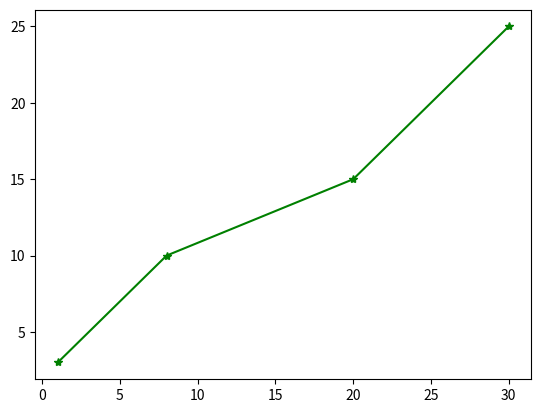
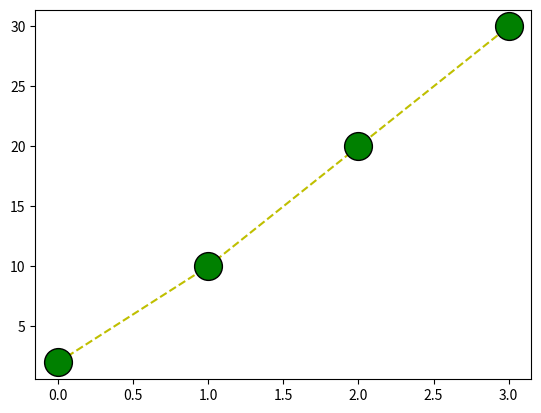

The matplotlib source for these figures, in order:
import matplotlib.pyplot as plt
import numpy as np 

# data1 = np.array([10,500])
# data2 = np.array([20,600])
# plt.plot(data1,data2)
x1 = np.array([1,8, 20, 30])
y2 = np.array([3,10, 15, 25])
#plt.plot(x1, y2,"o") to eraze the line 0n ur graph
#plt.plot(x1, y2, "*", c ='green') the * tells us what sign to use 
plt.plot(x1, y2, marker= "*", c ='green')
plt.show()

y3 = np.array([2,10,20,30])
plt.plot(y3,'o--y', ms = 20, mec='k', mfc='g')
plt.show()

# print(plt.__version__) # to check your version
